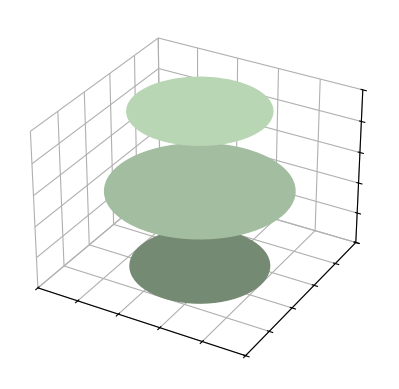

Recreate this plot in Python.
import numpy as np
import matplotlib.pyplot as plt
from matplotlib.patches import Circle, PathPatch
from matplotlib.text import TextPath
from matplotlib.transforms import Affine2D
from mpl_toolkits.mplot3d import Axes3D  # noqa: F401 unused import
import mpl_toolkits.mplot3d.art3d as art3d


fig = plt.figure()
ax = fig.add_subplot(1,1,1, projection='3d')

# blue hex colors: #00a3f0 #008ed1 #0078b1
p = Circle((50, 50), 30, color='#758a72', fill=True)
ax.add_patch(p)
art3d.pathpatch_2d_to_3d(p, z=0, zdir="z")

p = Circle((50, 50), 40, color='#a2bd9f', fill=True)
ax.add_patch(p)
art3d.pathpatch_2d_to_3d(p, z=50, zdir="z")

p = Circle((50, 50), 30, color='#b8d6b4', fill=True)
ax.add_patch(p)
art3d.pathpatch_2d_to_3d(p, z=100, zdir="z")

ax.xaxis.set_pane_color((1.0, 1.0, 1.0, 0.0))
ax.yaxis.set_pane_color((1.0, 1.0, 1.0, 0.0))
ax.zaxis.set_pane_color((1.0, 1.0, 1.0, 0.0))

ax.set_xlim(0, 100)
ax.set_ylim(0, 100)
ax.set_zlim(0, 100)

ax.set_xticklabels([])
ax.set_yticklabels([])
ax.set_zticklabels([])

# plt.show()
plt.savefig('slices.eps', format='eps', transparent=True)
